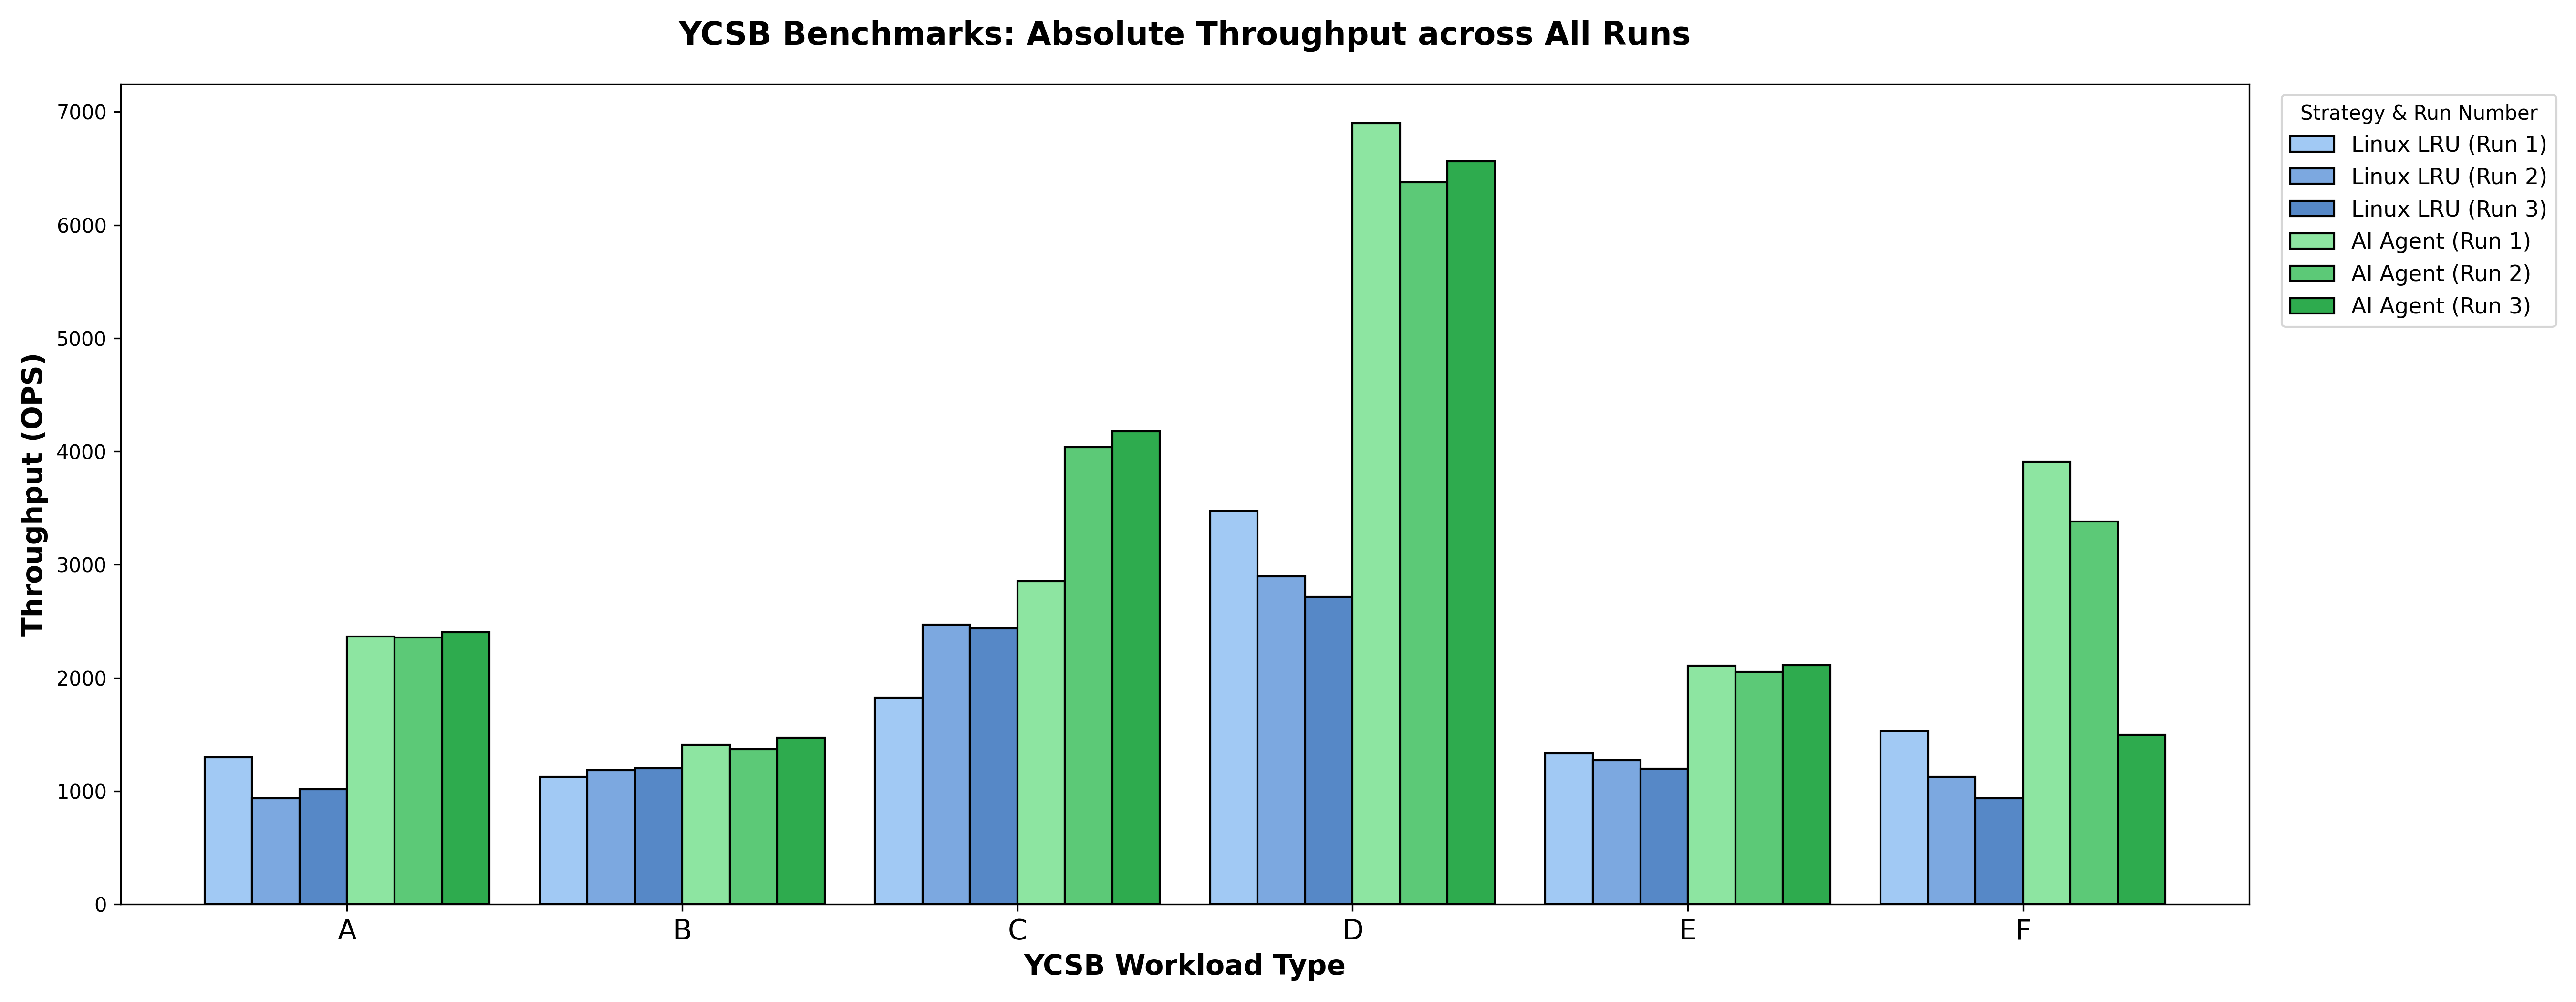

Values plotted in this chart, from the file beside it:
Strategy, Linux LRU, Linux LRU, Linux LRU, AI Agent, AI Agent, AI Agent
Run, 1, 2, 3, 1, 2, 3
Workload, , , , , , 
A, 1298, 935.5, 1016, 2363, 2355, 2404
B, 1128, 1187, 1202, 1411, 1371, 1470
C, 1825, 2471, 2438, 2853, 4040, 4176
D, 3476, 2897, 2716, 6900, 6378, 6564
E, 1332, 1274, 1199, 2109, 2053, 2111
F, 1532, 1124, 938, 3906, 3382, 1497
